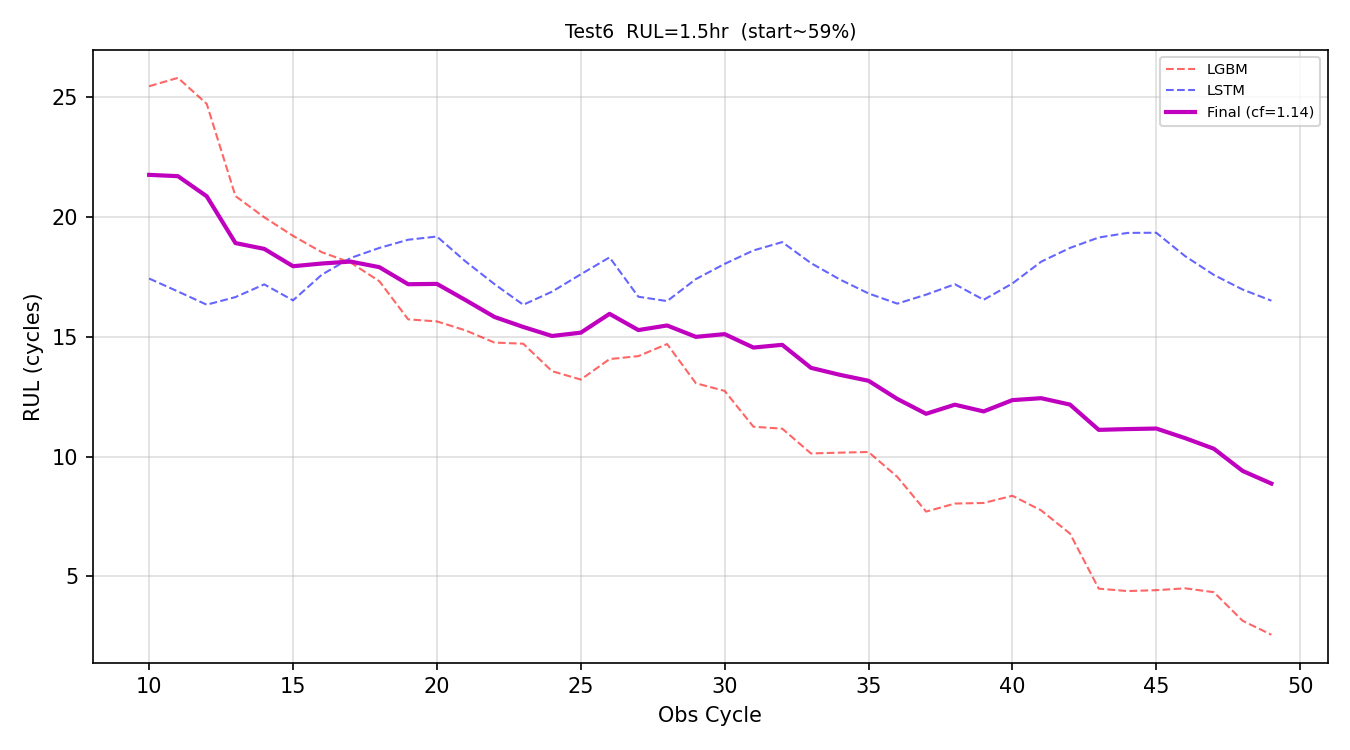

Source data for this figure (header and first rows):
obs_cycle, preds_lgbm, preds_lstm, preds_final, rul_hours
10, 25.47, 17.44, 21.77, 3.628
11, 25.82, 16.9, 21.71, 3.619
12, 24.73, 16.35, 20.87, 3.479
13, 20.88, 16.66, 18.92, 3.153
14, 19.99, 17.19, 18.68, 3.113
15, 19.22, 16.53, 17.95, 2.992
16, 18.54, 17.6, 18.06, 3.011
17, 18.1, 18.3, 18.15, 3.024
18, 17.33, 18.72, 17.91, 2.985
19, 15.73, 19.06, 17.2, 2.867
20, 15.65, 19.19, 17.21, 2.869
21, 15.27, 18.15, 16.53, 2.756
22, 14.76, 17.21, 15.83, 2.639
23, 14.72, 16.34, 15.42, 2.569
24, 13.57, 16.89, 15.04, 2.506
25, 13.22, 17.62, 15.18, 2.53
26, 14.07, 18.32, 15.96, 2.661
27, 14.2, 16.68, 15.29, 2.548
28, 14.7, 16.5, 15.48, 2.58
29, 13.06, 17.41, 15, 2.5
30, 12.75, 18.05, 15.12, 2.519
31, 11.25, 18.61, 14.56, 2.426
32, 11.17, 18.96, 14.67, 2.445
33, 10.13, 18.08, 13.71, 2.285
34, 10.17, 17.4, 13.42, 2.236
35, 10.19, 16.82, 13.17, 2.195
36, 9.156, 16.39, 12.41, 2.068
37, 7.705, 16.76, 11.79, 1.965
38, 8.04, 17.2, 12.17, 2.028
39, 8.065, 16.55, 11.89, 1.981
40, 8.366, 17.23, 12.36, 2.06
41, 7.754, 18.14, 12.44, 2.073
42, 6.788, 18.72, 12.17, 2.029
43, 4.487, 19.15, 11.12, 1.853
44, 4.386, 19.34, 11.15, 1.858
45, 4.423, 19.35, 11.17, 1.862
46, 4.5, 18.37, 10.77, 1.796
47, 4.339, 17.59, 10.33, 1.722
48, 3.145, 16.98, 9.403, 1.567
49, 2.562, 16.51, 8.875, 1.479
